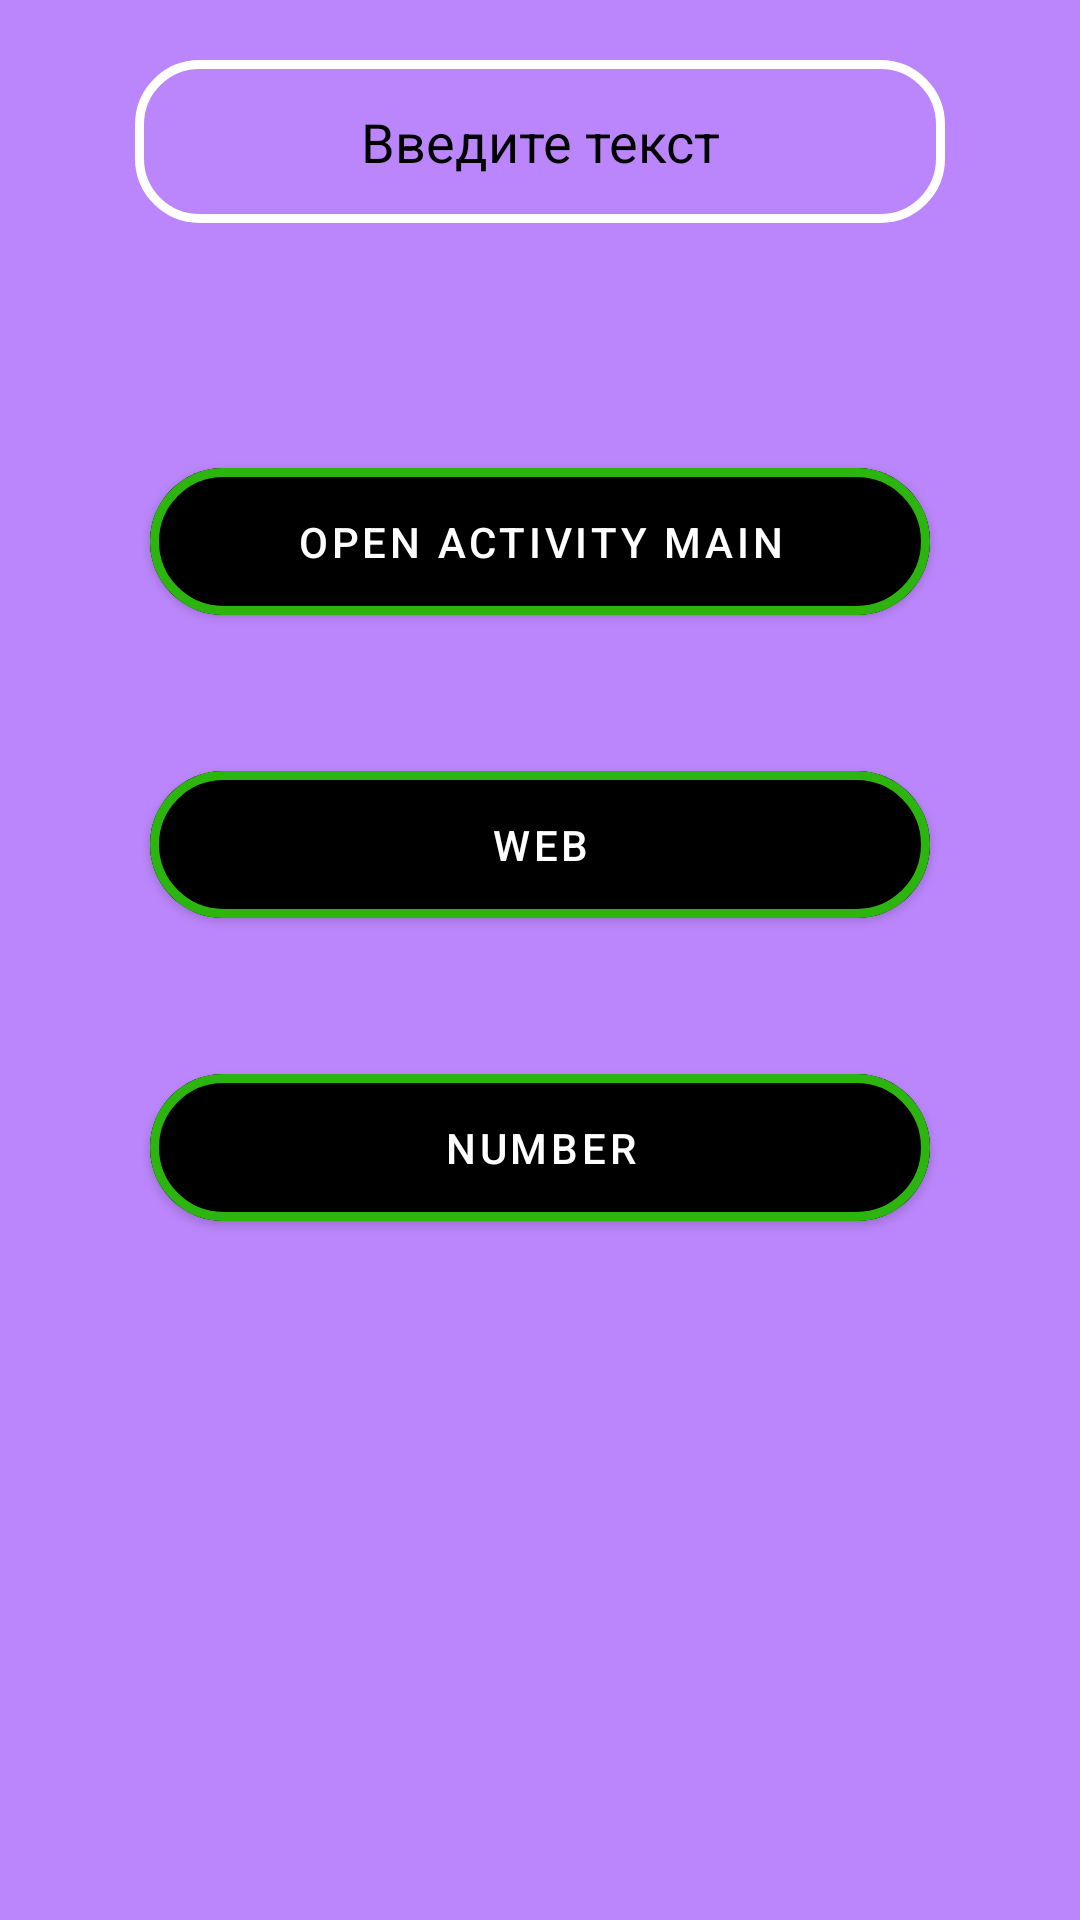

Write the Android layout XML for this screen, with the resource values it uses.
<!-- AndroidManifest.xml: application theme Theme.Lesson2Android1 -->
<!-- res/layout/activity_second.xml -->
<?xml version="1.0" encoding="utf-8"?>
<androidx.constraintlayout.widget.ConstraintLayout xmlns:android="http://schemas.android.com/apk/res/android"
    xmlns:app="http://schemas.android.com/apk/res-auto"
    xmlns:tools="http://schemas.android.com/tools"
    android:layout_width="match_parent"
    android:layout_height="match_parent"
    android:background="@color/purple_200"
    tools:context=".SecondActivity">

    <com.google.android.material.button.MaterialButton
        android:id="@+id/btn_open_activity_main"
        android:layout_width="match_parent"
        android:layout_height="wrap_content"
        android:layout_marginHorizontal="50dp"
        android:layout_marginTop="150dp"
        android:backgroundTint="@color/black"
        android:padding="15dp"
        android:text="Open activity main"
        app:cornerRadius="50dp"
        app:layout_constraintTop_toTopOf="parent"
        app:strokeColor="#2DB50F"
        app:strokeWidth="3dp" />

    <com.google.android.material.button.MaterialButton
        android:id="@+id/btn_web"
        android:layout_width="match_parent"
        android:layout_height="wrap_content"
        android:layout_marginHorizontal="50dp"
        android:layout_marginTop="40dp"
        android:backgroundTint="@color/black"
        android:padding="15dp"
        android:text="Web"
        app:cornerRadius="50dp"
        app:layout_constraintTop_toBottomOf="@id/btn_open_activity_main"
        app:strokeColor="#2DB50F"
        app:strokeWidth="3dp" />

    <com.google.android.material.button.MaterialButton
        android:id="@+id/btn_number"
        android:layout_width="match_parent"
        android:layout_height="wrap_content"
        android:layout_marginHorizontal="50dp"
        android:layout_marginTop="40dp"
        android:backgroundTint="@color/black"
        android:padding="15dp"
        android:text="Number"
        app:cornerRadius="50dp"
        app:layout_constraintTop_toBottomOf="@id/btn_web"
        app:strokeColor="#2DB50F"
        app:strokeWidth="3dp" />

    <EditText
        android:id="@+id/btn_input_text"
        android:layout_width="match_parent"
        android:layout_height="wrap_content"
        android:layout_marginHorizontal="45dp"
        android:layout_marginTop="20dp"
        android:background="@drawable/rounded_pass"
        android:gravity="center"
        android:hint="Введите текст"
        android:padding="15dp"
        android:textColorHint="@color/black"
        app:layout_constraintTop_toTopOf="parent" />

    <ImageView
        android:layout_width="150dp"
        android:layout_height="150dp"
        android:id="@+id/im_gallery"
        tools:src="@tools:sample/avatars"
        app:layout_constraintTop_toBottomOf="@id/btn_number"
        app:layout_constraintRight_toRightOf="parent"
        app:layout_constraintLeft_toLeftOf="parent"
        android:layout_marginTop="20dp" />


</androidx.constraintlayout.widget.ConstraintLayout>
<!-- resources referenced by this layout -->
<resources>
  <!-- drawable rounded_pass (drawable) -->
  <?xml version="1.0" encoding="utf-8"?>
  <shape xmlns:android="http://schemas.android.com/apk/res/android">
  
      <corners
          android:topRightRadius="20dp"
          android:topLeftRadius="20dp"
          android:bottomRightRadius="20dp"
          android:bottomLeftRadius="20dp"/>
      <stroke
          android:width="3dp"
          android:color="@color/white"/>
  </shape>
  <style name="Theme.Lesson2Android1" parent="Theme.MaterialComponents.DayNight.DarkActionBar">
          
          <item name="colorPrimary">@color/purple_500</item>
          <item name="colorPrimaryVariant">@color/purple_700</item>
          <item name="colorOnPrimary">@color/white</item>
          
          <item name="colorSecondary">@color/teal_200</item>
          <item name="colorSecondaryVariant">@color/teal_700</item>
          <item name="colorOnSecondary">@color/black</item>
          
          <item name="android:statusBarColor" tools:targetApi="l">?attr/colorPrimaryVariant</item>
          
      </style>
  <!-- not gathered from this repository: default colours our renderer supplied (Android Studio template values) -->
  <color name="purple_200">#FFBB86FC</color>
  <color name="purple_500">#FF6200EE</color>
  <color name="purple_700">#FF3700B3</color>
  <color name="teal_200">#FF03DAC5</color>
  <color name="teal_700">#FF018786</color>
  <color name="black">#FF000000</color>
  <color name="white">#FFFFFFFF</color>
</resources>
